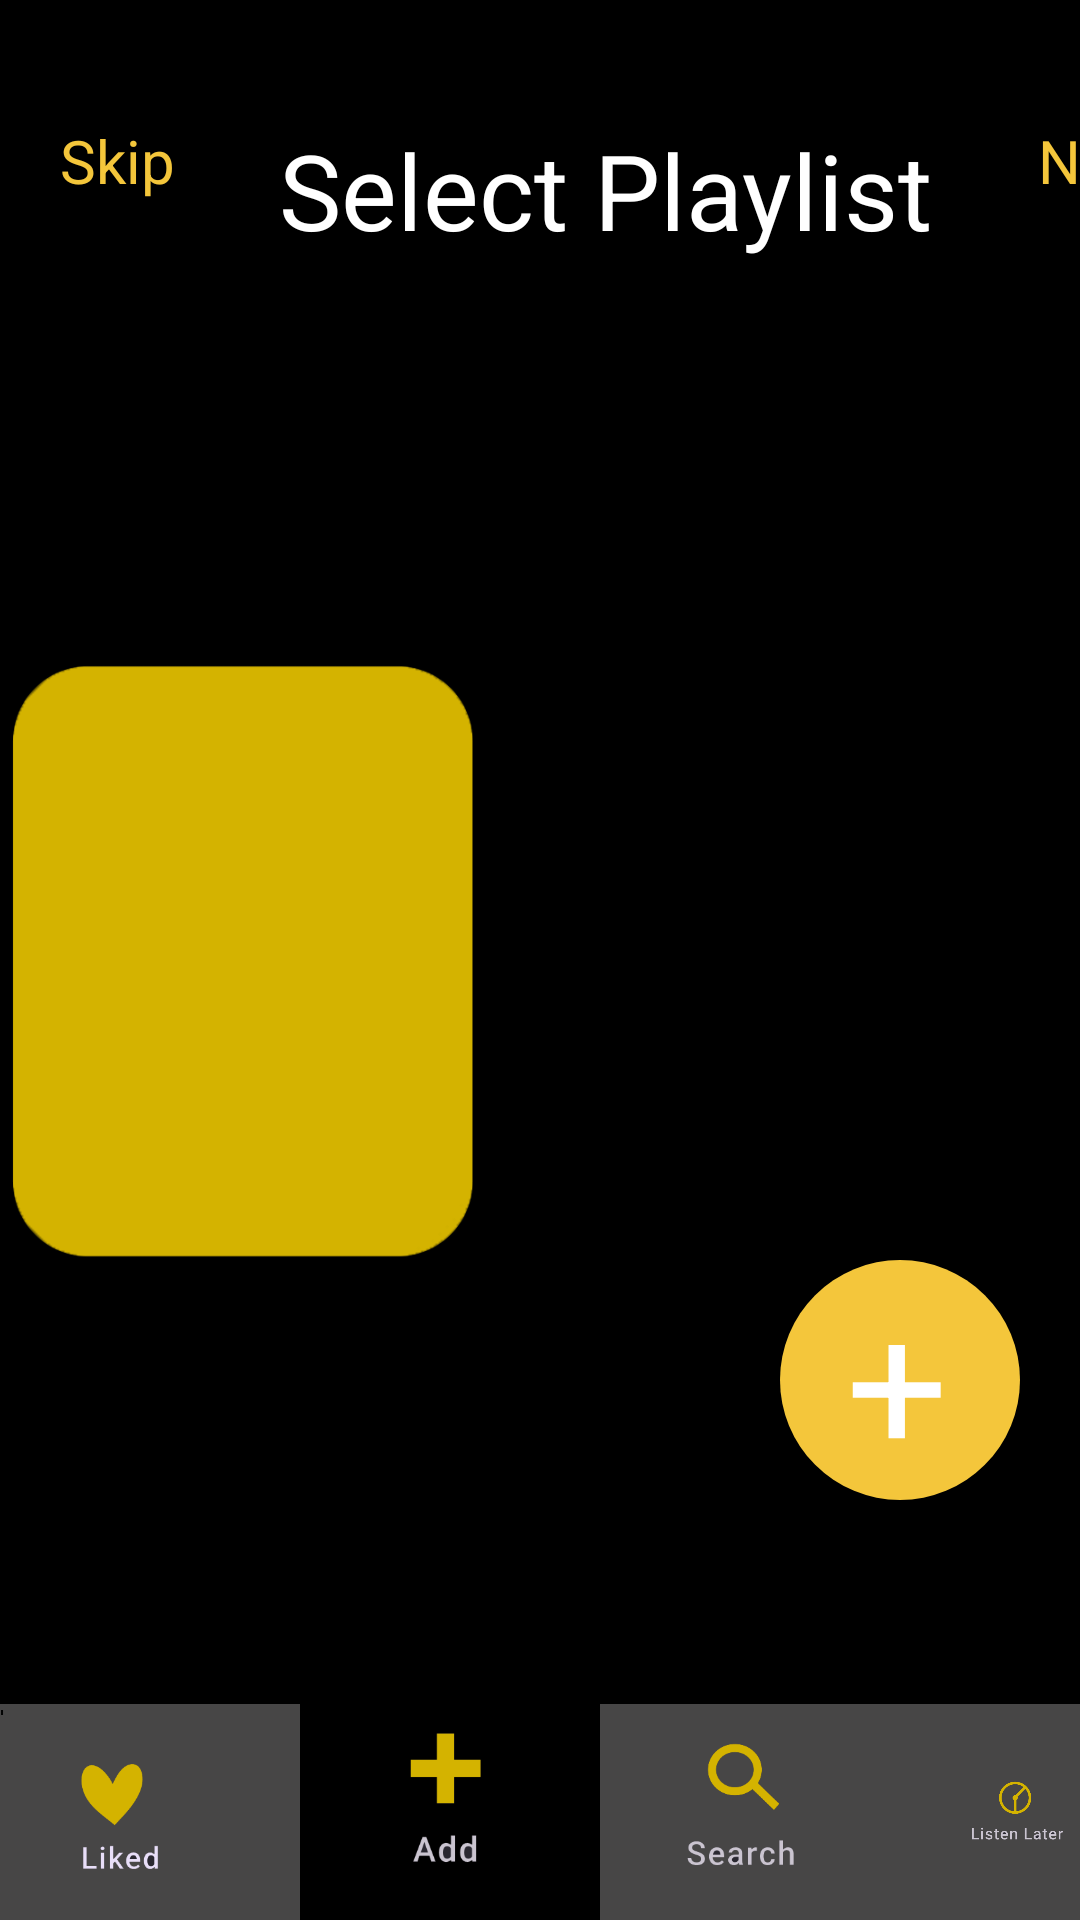

Here is an Android app screen rendered from its layout file. Give the layout XML and the strings, colors and styles it references.
<!-- AndroidManifest.xml: application theme Theme.I181659_i190653 -->
<!-- res/layout/activity_screen15.xml -->
<?xml version="1.0" encoding="utf-8"?>
<RelativeLayout xmlns:android="http://schemas.android.com/apk/res/android"
    xmlns:app="http://schemas.android.com/apk/res-auto"
    xmlns:tools="http://schemas.android.com/tools"
    android:layout_width="match_parent"
    android:layout_height="match_parent"
    android:background="@color/black"
    tools:context=".screen15">

    <TextView
        android:layout_width="50dp"
        android:layout_height="30dp"
        android:layout_marginLeft="20dp"
        android:layout_marginTop="40dp"
        android:text="Skip"
        android:textColor="#F4C63B"
        android:textSize="20dp">

    </TextView>

    <TextView
        android:id="@+id/select"
        android:layout_width="wrap_content"
        android:layout_height="wrap_content"
        android:layout_marginLeft="93dp"
        android:layout_marginTop="40dp"
        android:text="Select Playlist"
        android:textColor="#FFF"
        android:textSize="35dp">

    </TextView>

    <TextView
        android:layout_width="50dp"
        android:layout_height="30dp"
        android:layout_marginLeft="20dp"
        android:layout_marginTop="40dp"
        android:layout_toRightOf="@id/select"
        android:layout_marginStart="35dp"
        android:text="Next"
        android:textColor="#F4C63B"
        android:textSize="20dp">

    </TextView>

    <RelativeLayout
        android:layout_width="80dp"
        android:layout_height="80dp"
        android:layout_marginBottom="40dp"
        android:layout_marginEnd="20dp"
        android:layout_alignParentRight="true"
        android:layout_above="@id/search">
        <ImageView

            android:layout_width="match_parent"
            android:layout_height="match_parent"
            android:src="@drawable/circle_yellow"/>

        <TextView
            android:layout_width="match_parent"
            android:layout_height="match_parent"
            android:textColor="@color/white"
            android:text="+"
            android:layout_marginStart="22dp"
            android:layout_marginBottom="10dp"
            android:textSize="60dp">

        </TextView>

    </RelativeLayout>

    <RelativeLayout
        android:layout_width="200dp"
        android:layout_height="200dp"
        android:layout_centerVertical="true"
        >
        <ImageView
            android:layout_width="200dp"
            android:layout_height="200dp"
            android:layout_centerVertical="true"
            android:layout_marginEnd="40dp"
            android:src="@drawable/squaresimple">

        </ImageView>

    </RelativeLayout>




    <ImageView
        android:id="@+id/actionbar"
        android:layout_width="match_parent"
        android:layout_height="wrap_content"
        android:layout_alignParentBottom="true"
        android:scaleType="fitEnd"
        android:src="@drawable/actionbar"></ImageView>


    <ImageView
        android:id="@+id/like"
        android:layout_width="100dp"
        android:layout_height="100dp"
        android:paddingTop="30dp"
        android:layout_alignParentBottom="true"
        android:src="@drawable/like1"></ImageView>

    <ImageView
        android:id="@+id/add"
        android:layout_width="100dp"
        android:layout_height="100dp"
        android:paddingStart="10dp"
        android:paddingTop="30dp"
        android:layout_alignParentBottom="true"
        android:layout_toRightOf="@id/like"
        android:background="@color/black"
        android:src="@drawable/add1">

    </ImageView>

    <ImageView
        android:id="@+id/search"
        android:layout_width="100dp"
        android:layout_height="100dp"
        android:paddingTop="30dp"
        android:layout_alignParentBottom="true"
        android:layout_toRightOf="@id/add"
        android:src="@drawable/search1"></ImageView>

    <ImageView
        android:id="@+id/later"
        android:layout_width="100dp"
        android:layout_height="100dp"
        android:layout_marginLeft="20dp"
        android:paddingTop="30dp"
        android:layout_alignParentBottom="true"
        android:layout_toRightOf="@id/search"
        android:src="@drawable/llater"></ImageView>



</RelativeLayout>
<!-- resources referenced by this layout -->
<resources>
  <!-- drawable actionbar (drawable-v24) -->
  <?xml version="1.0" encoding="utf-8"?>
  <shape xmlns:android="http://schemas.android.com/apk/res/android">
  
      <size
          android:width="500dp"
          android:height="100dp">
  
      </size>
  
      <solid
          android:color="#474646">
      </solid>
  
      <corners
          android:radius="0dp">
  
      </corners>
  </shape>
  <!-- drawable add1: png bitmap (drawable-v24, 6671 bytes) -->
  <!-- drawable circle_yellow (drawable-v24) -->
  <?xml version="1.0" encoding="utf-8"?>
  <shape xmlns:android="http://schemas.android.com/apk/res/android">
  
      <solid
          android:color="#F4C63B"
          />
      <size
          android:width="100dp"
          android:height="100dp"/>
      <corners
          android:radius="50dp"
          />
  
  
  
  </shape>
  <!-- drawable like1: png bitmap (drawable-v24, 9860 bytes) -->
  <!-- drawable llater: png bitmap (drawable-v24, 14750 bytes) -->
  <!-- drawable search1: png bitmap (drawable-v24, 13254 bytes) -->
  <!-- drawable squaresimple: png bitmap (drawable-v24, 9694 bytes) -->
  <style name="Theme.I181659_i190653" parent="Theme.MaterialComponents.DayNight.DarkActionBar">
          
          <item name="colorPrimary">@color/purple_500</item>
          <item name="colorPrimaryVariant">@color/purple_700</item>
          <item name="colorOnPrimary">@color/white</item>
          
          <item name="colorSecondary">@color/teal_200</item>
          <item name="colorSecondaryVariant">@color/teal_700</item>
          <item name="colorOnSecondary">@color/black</item>
          
          <item name="android:statusBarColor" tools:targetApi="l">?attr/colorPrimaryVariant</item>
          
      </style>
  <!-- not gathered from this repository: default colours our renderer supplied (Android Studio template values) -->
  <color name="purple_500">#FF6200EE</color>
  <color name="purple_700">#FF3700B3</color>
  <color name="teal_200">#FF03DAC5</color>
  <color name="teal_700">#FF018786</color>
  <color name="black">#FF000000</color>
  <color name="white">#FFFFFFFF</color>
</resources>
